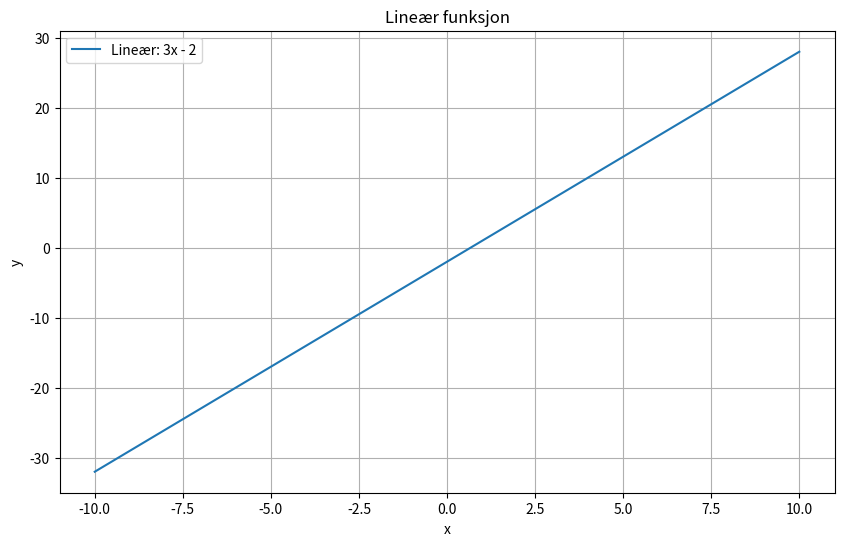
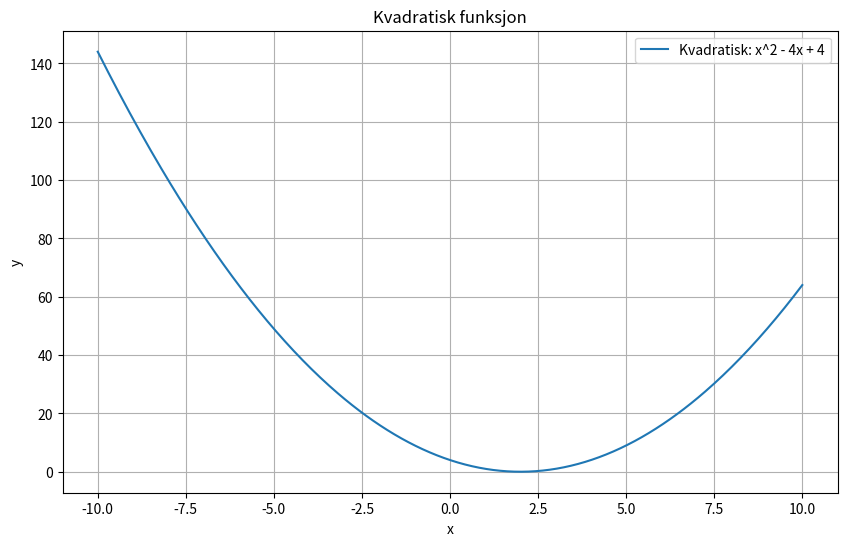
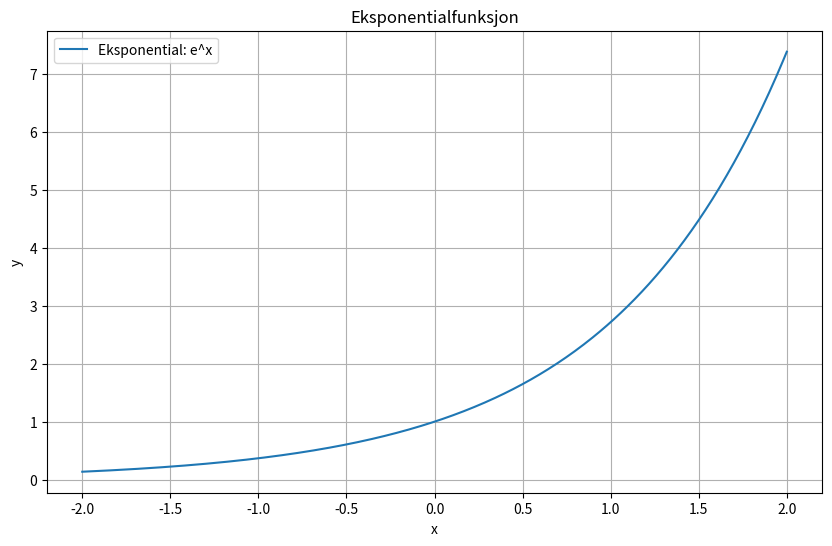

Write the Python code that produced these figures, in order.
import matplotlib.pyplot as plt
import numpy as np

# Lineær funksjon
def lineær_funksjon(x):
    return 3 * x - 2

x = np.linspace(-10, 10, 400)
y = lineær_funksjon(x)

plt.figure(figsize=(10, 6))
plt.plot(x, y, label='Lineær: 3x - 2')
plt.title('Lineær funksjon')
plt.xlabel('x')
plt.ylabel('y')
plt.legend()
plt.grid(True)
plt.show()

# Kvadratisk funksjon
def kvadratisk_funksjon(x):
    return x**2 - 4 * x + 4

x = np.linspace(-10, 10, 400)
y = kvadratisk_funksjon(x)

plt.figure(figsize=(10, 6))
plt.plot(x, y, label='Kvadratisk: x^2 - 4x + 4')
plt.title('Kvadratisk funksjon')
plt.xlabel('x')
plt.ylabel('y')
plt.legend()
plt.grid(True)
plt.show()

# Eksponentialfunksjon
def eksponential_funksjon(x):
    return np.exp(x)

x = np.linspace(-2, 2, 400)
y = eksponential_funksjon(x)

plt.figure(figsize=(10, 6))
plt.plot(x, y, label='Eksponential: e^x')
plt.title('Eksponentialfunksjon')
plt.xlabel('x')
plt.ylabel('y')
plt.legend()
plt.grid(True)
plt.show()